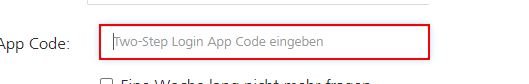
Task: Processes an excel-list of moodle courses by changing certain course and exam settings in these moodle courses.
Workflow: LogIntoMoodle

Step 1: find the text box 'otp'
